10-way image classification set "Data" from GitHub (billlyzhaoyh/StillGood); label vocabulary: apple, broccoli, butternut squash, carrot, egg, garlic, lemon, lime, onion, potato.

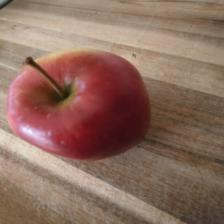
Label: apple

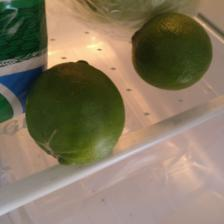
Label: lime

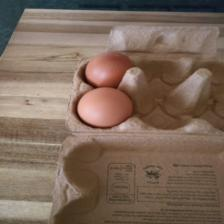
Label: egg

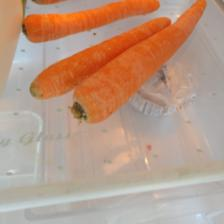
Label: carrot

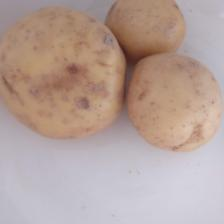
Label: potato

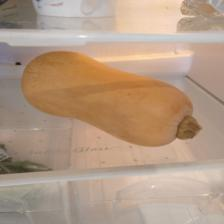
Label: butternut squash
